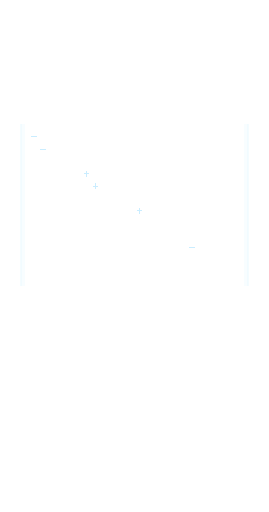
t = 0.00 s
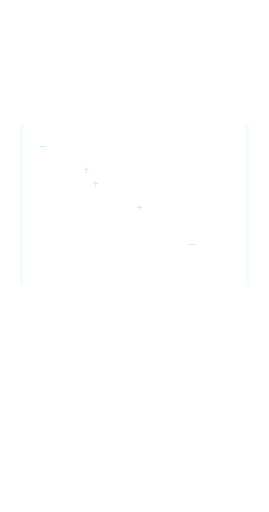
t = 1.75 s
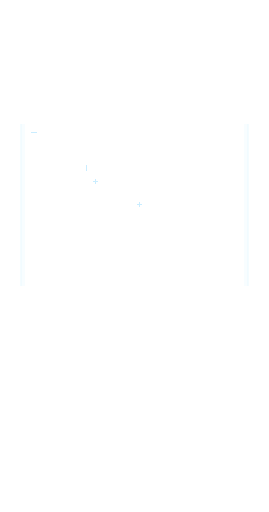
t = 3.38 s
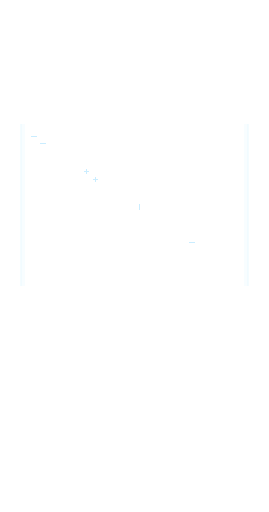
t = 5.00 s
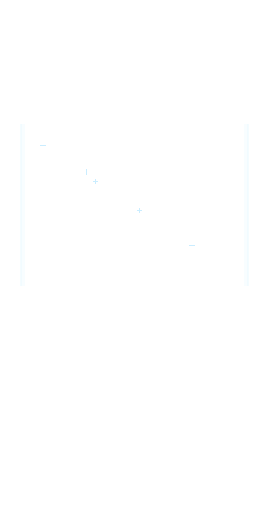
t = 6.75 s
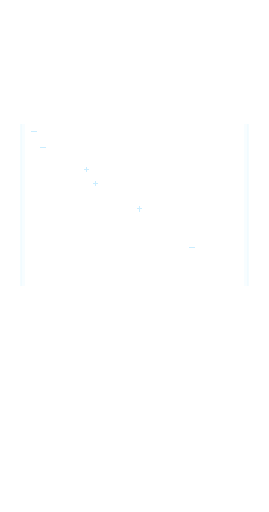
t = 8.00 s

The animated SVG that drew these frames (rendered in a browser with its animation timeline set to each time). Animation: 6 SMIL elements (animateTransform=6); one cycle of 10.00 s, repeats indefinitely.

<?xml version='1.0' encoding='utf-8'?>
<svg xmlns="http://www.w3.org/2000/svg" width="1440" height="2736" viewBox="0 0 240 456" shape-rendering="crispEdges"><title>Hexmancers card asset</title><defs><clipPath id="art-clip"><rect x="18" y="110" width="204" height="145" fill="#fff" /></clipPath><clipPath id="body-clip"><path d="M18 18h204v412h-204zM18 110h204v145h-204z" fill-rule="evenodd" clip-rule="evenodd" /></clipPath><clipPath id="trim-clip"><rect x="7" y="7" width="226" height="8" fill="#fff" /><path d="M9 8h25v1h1v4h-1v1H9v-1h-1V9h1z" fill="#fff" /><rect x="9" y="8" width="25" height="1" fill="#fff" /><rect x="8" y="9" width="1" height="4" fill="#fff" /><rect x="9" y="13" width="25" height="1" fill="#fff" /><rect x="34" y="9" width="1" height="4" fill="#fff" /><rect x="11" y="10" width="5" height="1" fill="#fff" /><path d="M38 8h31v1h1v4h-1v1H38v-1h-1V9h1z" fill="#fff" /><rect x="38" y="8" width="31" height="1" fill="#fff" /><rect x="37" y="9" width="1" height="4" fill="#fff" /><rect x="38" y="13" width="31" height="1" fill="#fff" /><rect x="69" y="9" width="1" height="4" fill="#fff" /><rect x="40" y="10" width="5" height="1" fill="#fff" /><path d="M73 8h19v1h1v4h-1v1H73v-1h-1V9h1z" fill="#fff" /><rect x="73" y="8" width="19" height="1" fill="#fff" /><rect x="72" y="9" width="1" height="4" fill="#fff" /><rect x="73" y="13" width="19" height="1" fill="#fff" /><rect x="92" y="9" width="1" height="4" fill="#fff" /><rect x="75" y="10" width="5" height="1" fill="#fff" /><path d="M96 8h27v1h1v4h-1v1H96v-1h-1V9h1z" fill="#fff" /><rect x="96" y="8" width="27" height="1" fill="#fff" /><rect x="95" y="9" width="1" height="4" fill="#fff" /><rect x="96" y="13" width="27" height="1" fill="#fff" /><rect x="123" y="9" width="1" height="4" fill="#fff" /><rect x="98" y="10" width="5" height="1" fill="#fff" /><path d="M127 8h22v1h1v4h-1v1H127v-1h-1V9h1z" fill="#fff" /><rect x="127" y="8" width="22" height="1" fill="#fff" /><rect x="126" y="9" width="1" height="4" fill="#fff" /><rect x="127" y="13" width="22" height="1" fill="#fff" /><rect x="149" y="9" width="1" height="4" fill="#fff" /><rect x="129" y="10" width="5" height="1" fill="#fff" /><path d="M153 8h29v1h1v4h-1v1H153v-1h-1V9h1z" fill="#fff" /><rect x="153" y="8" width="29" height="1" fill="#fff" /><rect x="152" y="9" width="1" height="4" fill="#fff" /><rect x="153" y="13" width="29" height="1" fill="#fff" /><rect x="182" y="9" width="1" height="4" fill="#fff" /><rect x="155" y="10" width="5" height="1" fill="#fff" /><path d="M186 8h20v1h1v4h-1v1H186v-1h-1V9h1z" fill="#fff" /><rect x="186" y="8" width="20" height="1" fill="#fff" /><rect x="185" y="9" width="1" height="4" fill="#fff" /><rect x="186" y="13" width="20" height="1" fill="#fff" /><rect x="206" y="9" width="1" height="4" fill="#fff" /><rect x="188" y="10" width="5" height="1" fill="#fff" /><path d="M210 8h21v1h1v4h-1v1H210v-1h-1V9h1z" fill="#fff" /><rect x="210" y="8" width="21" height="1" fill="#fff" /><rect x="209" y="9" width="1" height="4" fill="#fff" /><rect x="210" y="13" width="21" height="1" fill="#fff" /><rect x="231" y="9" width="1" height="4" fill="#fff" /><rect x="212" y="10" width="5" height="1" fill="#fff" /><rect x="7" y="431" width="226" height="8" fill="#fff" /><path d="M9 432h25v1h1v4h-1v1H9v-1h-1V433h1z" fill="#fff" /><rect x="9" y="432" width="25" height="1" fill="#fff" /><rect x="8" y="433" width="1" height="4" fill="#fff" /><rect x="9" y="437" width="25" height="1" fill="#fff" /><rect x="34" y="433" width="1" height="4" fill="#fff" /><rect x="11" y="434" width="5" height="1" fill="#fff" /><path d="M38 432h31v1h1v4h-1v1H38v-1h-1V433h1z" fill="#fff" /><rect x="38" y="432" width="31" height="1" fill="#fff" /><rect x="37" y="433" width="1" height="4" fill="#fff" /><rect x="38" y="437" width="31" height="1" fill="#fff" /><rect x="69" y="433" width="1" height="4" fill="#fff" /><rect x="40" y="434" width="5" height="1" fill="#fff" /><path d="M73 432h19v1h1v4h-1v1H73v-1h-1V433h1z" fill="#fff" /><rect x="73" y="432" width="19" height="1" fill="#fff" /><rect x="72" y="433" width="1" height="4" fill="#fff" /><rect x="73" y="437" width="19" height="1" fill="#fff" /><rect x="92" y="433" width="1" height="4" fill="#fff" /><rect x="75" y="434" width="5" height="1" fill="#fff" /><path d="M96 432h27v1h1v4h-1v1H96v-1h-1V433h1z" fill="#fff" /><rect x="96" y="432" width="27" height="1" fill="#fff" /><rect x="95" y="433" width="1" height="4" fill="#fff" /><rect x="96" y="437" width="27" height="1" fill="#fff" /><rect x="123" y="433" width="1" height="4" fill="#fff" /><rect x="98" y="434" width="5" height="1" fill="#fff" /><path d="M127 432h22v1h1v4h-1v1H127v-1h-1V433h1z" fill="#fff" /><rect x="127" y="432" width="22" height="1" fill="#fff" /><rect x="126" y="433" width="1" height="4" fill="#fff" /><rect x="127" y="437" width="22" height="1" fill="#fff" /><rect x="149" y="433" width="1" height="4" fill="#fff" /><rect x="129" y="434" width="5" height="1" fill="#fff" /><path d="M153 432h29v1h1v4h-1v1H153v-1h-1V433h1z" fill="#fff" /><rect x="153" y="432" width="29" height="1" fill="#fff" /><rect x="152" y="433" width="1" height="4" fill="#fff" /><rect x="153" y="437" width="29" height="1" fill="#fff" /><rect x="182" y="433" width="1" height="4" fill="#fff" /><rect x="155" y="434" width="5" height="1" fill="#fff" /><path d="M186 432h20v1h1v4h-1v1H186v-1h-1V433h1z" fill="#fff" /><rect x="186" y="432" width="20" height="1" fill="#fff" /><rect x="185" y="433" width="1" height="4" fill="#fff" /><rect x="186" y="437" width="20" height="1" fill="#fff" /><rect x="206" y="433" width="1" height="4" fill="#fff" /><rect x="188" y="434" width="5" height="1" fill="#fff" /><path d="M210 432h21v1h1v4h-1v1H210v-1h-1V433h1z" fill="#fff" /><rect x="210" y="432" width="21" height="1" fill="#fff" /><rect x="209" y="433" width="1" height="4" fill="#fff" /><rect x="210" y="437" width="21" height="1" fill="#fff" /><rect x="231" y="433" width="1" height="4" fill="#fff" /><rect x="212" y="434" width="5" height="1" fill="#fff" /><rect x="7" y="7" width="8" height="432" fill="#fff" /><path d="M9 8h4v1h1v20h-1v1H9v-1h-1V9h1z" fill="#fff" /><rect x="9" y="8" width="4" height="1" fill="#fff" /><rect x="8" y="9" width="1" height="20" fill="#fff" /><rect x="9" y="29" width="4" height="1" fill="#fff" /><rect x="13" y="9" width="1" height="20" fill="#fff" /><rect x="10" y="12" width="1" height="5" fill="#fff" /><path d="M9 32h4v1h1v27h-1v1H9v-1h-1V33h1z" fill="#fff" /><rect x="9" y="32" width="4" height="1" fill="#fff" /><rect x="8" y="33" width="1" height="27" fill="#fff" /><rect x="9" y="60" width="4" height="1" fill="#fff" /><rect x="13" y="33" width="1" height="27" fill="#fff" /><rect x="10" y="36" width="1" height="5" fill="#fff" /><path d="M9 63h4v1h1v23h-1v1H9v-1h-1V64h1z" fill="#fff" /><rect x="9" y="63" width="4" height="1" fill="#fff" /><rect x="8" y="64" width="1" height="23" fill="#fff" /><rect x="9" y="87" width="4" height="1" fill="#fff" /><rect x="13" y="64" width="1" height="23" fill="#fff" /><rect x="10" y="67" width="1" height="5" fill="#fff" /><path d="M9 90h4v1h1v31h-1v1H9v-1h-1V91h1z" fill="#fff" /><rect x="9" y="90" width="4" height="1" fill="#fff" /><rect x="8" y="91" width="1" height="31" fill="#fff" /><rect x="9" y="122" width="4" height="1" fill="#fff" /><rect x="13" y="91" width="1" height="31" fill="#fff" /><rect x="10" y="94" width="1" height="5" fill="#fff" /><path d="M9 125h4v1h1v21h-1v1H9v-1h-1V126h1z" fill="#fff" /><rect x="9" y="125" width="4" height="1" fill="#fff" /><rect x="8" y="126" width="1" height="21" fill="#fff" /><rect x="9" y="147" width="4" height="1" fill="#fff" /><rect x="13" y="126" width="1" height="21" fill="#fff" /><rect x="10" y="129" width="1" height="5" fill="#fff" /><path d="M9 150h4v1h1v26h-1v1H9v-1h-1V151h1z" fill="#fff" /><rect x="9" y="150" width="4" height="1" fill="#fff" /><rect x="8" y="151" width="1" height="26" fill="#fff" /><rect x="9" y="177" width="4" height="1" fill="#fff" /><rect x="13" y="151" width="1" height="26" fill="#fff" /><rect x="10" y="154" width="1" height="5" fill="#fff" /><path d="M9 180h4v1h1v18h-1v1H9v-1h-1V181h1z" fill="#fff" /><rect x="9" y="180" width="4" height="1" fill="#fff" /><rect x="8" y="181" width="1" height="18" fill="#fff" /><rect x="9" y="199" width="4" height="1" fill="#fff" /><rect x="13" y="181" width="1" height="18" fill="#fff" /><rect x="10" y="184" width="1" height="5" fill="#fff" /><path d="M9 202h4v1h1v29h-1v1H9v-1h-1V203h1z" fill="#fff" /><rect x="9" y="202" width="4" height="1" fill="#fff" /><rect x="8" y="203" width="1" height="29" fill="#fff" /><rect x="9" y="232" width="4" height="1" fill="#fff" /><rect x="13" y="203" width="1" height="29" fill="#fff" /><rect x="10" y="206" width="1" height="5" fill="#fff" /><path d="M9 235h4v1h1v20h-1v1H9v-1h-1V236h1z" fill="#fff" /><rect x="9" y="235" width="4" height="1" fill="#fff" /><rect x="8" y="236" width="1" height="20" fill="#fff" /><rect x="9" y="256" width="4" height="1" fill="#fff" /><rect x="13" y="236" width="1" height="20" fill="#fff" /><rect x="10" y="239" width="1" height="5" fill="#fff" /><path d="M9 259h4v1h1v27h-1v1H9v-1h-1V260h1z" fill="#fff" /><rect x="9" y="259" width="4" height="1" fill="#fff" /><rect x="8" y="260" width="1" height="27" fill="#fff" /><rect x="9" y="287" width="4" height="1" fill="#fff" /><rect x="13" y="260" width="1" height="27" fill="#fff" /><rect x="10" y="263" width="1" height="5" fill="#fff" /><path d="M9 290h4v1h1v23h-1v1H9v-1h-1V291h1z" fill="#fff" /><rect x="9" y="290" width="4" height="1" fill="#fff" /><rect x="8" y="291" width="1" height="23" fill="#fff" /><rect x="9" y="314" width="4" height="1" fill="#fff" /><rect x="13" y="291" width="1" height="23" fill="#fff" /><rect x="10" y="294" width="1" height="5" fill="#fff" /><path d="M9 317h4v1h1v31h-1v1H9v-1h-1V318h1z" fill="#fff" /><rect x="9" y="317" width="4" height="1" fill="#fff" /><rect x="8" y="318" width="1" height="31" fill="#fff" /><rect x="9" y="349" width="4" height="1" fill="#fff" /><rect x="13" y="318" width="1" height="31" fill="#fff" /><rect x="10" y="321" width="1" height="5" fill="#fff" /><path d="M9 352h4v1h1v21h-1v1H9v-1h-1V353h1z" fill="#fff" /><rect x="9" y="352" width="4" height="1" fill="#fff" /><rect x="8" y="353" width="1" height="21" fill="#fff" /><rect x="9" y="374" width="4" height="1" fill="#fff" /><rect x="13" y="353" width="1" height="21" fill="#fff" /><rect x="10" y="356" width="1" height="5" fill="#fff" /><path d="M9 377h4v1h1v26h-1v1H9v-1h-1V378h1z" fill="#fff" /><rect x="9" y="377" width="4" height="1" fill="#fff" /><rect x="8" y="378" width="1" height="26" fill="#fff" /><rect x="9" y="404" width="4" height="1" fill="#fff" /><rect x="13" y="378" width="1" height="26" fill="#fff" /><rect x="10" y="381" width="1" height="5" fill="#fff" /><path d="M9 407h4v1h1v18h-1v1H9v-1h-1V408h1z" fill="#fff" /><rect x="9" y="407" width="4" height="1" fill="#fff" /><rect x="8" y="408" width="1" height="18" fill="#fff" /><rect x="9" y="426" width="4" height="1" fill="#fff" /><rect x="13" y="408" width="1" height="18" fill="#fff" /><rect x="10" y="411" width="1" height="5" fill="#fff" /><path d="M9 429h4v1h1v7h-1v1H9v-1h-1V430h1z" fill="#fff" /><rect x="9" y="429" width="4" height="1" fill="#fff" /><rect x="8" y="430" width="1" height="7" fill="#fff" /><rect x="9" y="437" width="4" height="1" fill="#fff" /><rect x="13" y="430" width="1" height="7" fill="#fff" /><rect x="225" y="7" width="8" height="432" fill="#fff" /><path d="M227 8h4v1h1v20h-1v1H227v-1h-1V9h1z" fill="#fff" /><rect x="227" y="8" width="4" height="1" fill="#fff" /><rect x="226" y="9" width="1" height="20" fill="#fff" /><rect x="227" y="29" width="4" height="1" fill="#fff" /><rect x="231" y="9" width="1" height="20" fill="#fff" /><rect x="228" y="12" width="1" height="5" fill="#fff" /><path d="M227 32h4v1h1v27h-1v1H227v-1h-1V33h1z" fill="#fff" /><rect x="227" y="32" width="4" height="1" fill="#fff" /><rect x="226" y="33" width="1" height="27" fill="#fff" /><rect x="227" y="60" width="4" height="1" fill="#fff" /><rect x="231" y="33" width="1" height="27" fill="#fff" /><rect x="228" y="36" width="1" height="5" fill="#fff" /><path d="M227 63h4v1h1v23h-1v1H227v-1h-1V64h1z" fill="#fff" /><rect x="227" y="63" width="4" height="1" fill="#fff" /><rect x="226" y="64" width="1" height="23" fill="#fff" /><rect x="227" y="87" width="4" height="1" fill="#fff" /><rect x="231" y="64" width="1" height="23" fill="#fff" /><rect x="228" y="67" width="1" height="5" fill="#fff" /><path d="M227 90h4v1h1v31h-1v1H227v-1h-1V91h1z" fill="#fff" /><rect x="227" y="90" width="4" height="1" fill="#fff" /><rect x="226" y="91" width="1" height="31" fill="#fff" /><rect x="227" y="122" width="4" height="1" fill="#fff" /><rect x="231" y="91" width="1" height="31" fill="#fff" /><rect x="228" y="94" width="1" height="5" fill="#fff" /><path d="M227 125h4v1h1v21h-1v1H227v-1h-1V126h1z" fill="#fff" /><rect x="227" y="125" width="4" height="1" fill="#fff" /><rect x="226" y="126" width="1" height="21" fill="#fff" /><rect x="227" y="147" width="4" height="1" fill="#fff" /><rect x="231" y="126" width="1" height="21" fill="#fff" /><rect x="228" y="129" width="1" height="5" fill="#fff" /><path d="M227 150h4v1h1v26h-1v1H227v-1h-1V151h1z" fill="#fff" /><rect x="227" y="150" width="4" height="1" fill="#fff" /><rect x="226" y="151" width="1" height="26" fill="#fff" /><rect x="227" y="177" width="4" height="1" fill="#fff" /><rect x="231" y="151" width="1" height="26" fill="#fff" /><rect x="228" y="154" width="1" height="5" fill="#fff" /><path d="M227 180h4v1h1v18h-1v1H227v-1h-1V181h1z" fill="#fff" /><rect x="227" y="180" width="4" height="1" fill="#fff" /><rect x="226" y="181" width="1" height="18" fill="#fff" /><rect x="227" y="199" width="4" height="1" fill="#fff" /><rect x="231" y="181" width="1" height="18" fill="#fff" /><rect x="228" y="184" width="1" height="5" fill="#fff" /><path d="M227 202h4v1h1v29h-1v1H227v-1h-1V203h1z" fill="#fff" /><rect x="227" y="202" width="4" height="1" fill="#fff" /><rect x="226" y="203" width="1" height="29" fill="#fff" /><rect x="227" y="232" width="4" height="1" fill="#fff" /><rect x="231" y="203" width="1" height="29" fill="#fff" /><rect x="228" y="206" width="1" height="5" fill="#fff" /><path d="M227 235h4v1h1v20h-1v1H227v-1h-1V236h1z" fill="#fff" /><rect x="227" y="235" width="4" height="1" fill="#fff" /><rect x="226" y="236" width="1" height="20" fill="#fff" /><rect x="227" y="256" width="4" height="1" fill="#fff" /><rect x="231" y="236" width="1" height="20" fill="#fff" /><rect x="228" y="239" width="1" height="5" fill="#fff" /><path d="M227 259h4v1h1v27h-1v1H227v-1h-1V260h1z" fill="#fff" /><rect x="227" y="259" width="4" height="1" fill="#fff" /><rect x="226" y="260" width="1" height="27" fill="#fff" /><rect x="227" y="287" width="4" height="1" fill="#fff" /><rect x="231" y="260" width="1" height="27" fill="#fff" /><rect x="228" y="263" width="1" height="5" fill="#fff" /><path d="M227 290h4v1h1v23h-1v1H227v-1h-1V291h1z" fill="#fff" /><rect x="227" y="290" width="4" height="1" fill="#fff" /><rect x="226" y="291" width="1" height="23" fill="#fff" /><rect x="227" y="314" width="4" height="1" fill="#fff" /><rect x="231" y="291" width="1" height="23" fill="#fff" /><rect x="228" y="294" width="1" height="5" fill="#fff" /><path d="M227 317h4v1h1v31h-1v1H227v-1h-1V318h1z" fill="#fff" /><rect x="227" y="317" width="4" height="1" fill="#fff" /><rect x="226" y="318" width="1" height="31" fill="#fff" /><rect x="227" y="349" width="4" height="1" fill="#fff" /><rect x="231" y="318" width="1" height="31" fill="#fff" /><rect x="228" y="321" width="1" height="5" fill="#fff" /><path d="M227 352h4v1h1v21h-1v1H227v-1h-1V353h1z" fill="#fff" /><rect x="227" y="352" width="4" height="1" fill="#fff" /><rect x="226" y="353" width="1" height="21" fill="#fff" /><rect x="227" y="374" width="4" height="1" fill="#fff" /><rect x="231" y="353" width="1" height="21" fill="#fff" /><rect x="228" y="356" width="1" height="5" fill="#fff" /><path d="M227 377h4v1h1v26h-1v1H227v-1h-1V378h1z" fill="#fff" /><rect x="227" y="377" width="4" height="1" fill="#fff" /><rect x="226" y="378" width="1" height="26" fill="#fff" /><rect x="227" y="404" width="4" height="1" fill="#fff" /><rect x="231" y="378" width="1" height="26" fill="#fff" /><rect x="228" y="381" width="1" height="5" fill="#fff" /><path d="M227 407h4v1h1v18h-1v1H227v-1h-1V408h1z" fill="#fff" /><rect x="227" y="407" width="4" height="1" fill="#fff" /><rect x="226" y="408" width="1" height="18" fill="#fff" /><rect x="227" y="426" width="4" height="1" fill="#fff" /><rect x="231" y="408" width="1" height="18" fill="#fff" /><rect x="228" y="411" width="1" height="5" fill="#fff" /><path d="M227 429h4v1h1v7h-1v1H227v-1h-1V430h1z" fill="#fff" /><rect x="227" y="429" width="4" height="1" fill="#fff" /><rect x="226" y="430" width="1" height="7" fill="#fff" /><rect x="227" y="437" width="4" height="1" fill="#fff" /><rect x="231" y="430" width="1" height="7" fill="#fff" /><path d="M20 16H220v2h3v410h-3v2h-59v3h-6v14h-3v2H88v-2h-3v-14h-6v-3H20v-2h-3V18h3zM21 18H219v2h2v407h-2v3h-60v3h-6v14h-2v1H89v-1h-2v-14h-6v-3H21v-3h-2V20h2z" fill="#fff" fill-rule="evenodd" clip-rule="evenodd" /><rect x="28" y="17" width="8" height="1" fill="#fff" /><rect x="73" y="17" width="8" height="1" fill="#fff" /><rect x="134" y="17" width="8" height="1" fill="#fff" /><rect x="197" y="17" width="8" height="1" fill="#fff" /><rect x="17" y="85" width="1" height="7" fill="#fff" /><rect x="222" y="89" width="1" height="4" fill="#fff" /><rect x="17" y="174" width="1" height="7" fill="#fff" /><rect x="222" y="178" width="1" height="4" fill="#fff" /><rect x="17" y="265" width="1" height="7" fill="#fff" /><rect x="222" y="269" width="1" height="4" fill="#fff" /><rect x="17" y="338" width="1" height="7" fill="#fff" /><rect x="222" y="342" width="1" height="4" fill="#fff" /><rect x="21" y="60" width="198" height="1" fill="#fff" /><rect x="23" y="60" width="194" height="1" fill="#fff" /><path d="M21 58h3v1h1v3h-1v1H21v-1h-1V59h1z" fill="#fff" /><rect x="21" y="59" width="3" height="3" fill="#fff" /><rect x="21" y="59" width="3" height="1" fill="#fff" /><rect x="21" y="61" width="3" height="1" fill="#fff" /><path d="M216 58h3v1h1v3h-1v1H216v-1h-1V59h1z" fill="#fff" /><rect x="216" y="59" width="3" height="3" fill="#fff" /><rect x="216" y="59" width="3" height="1" fill="#fff" /><rect x="216" y="61" width="3" height="1" fill="#fff" /><rect x="21" y="109" width="198" height="1" fill="#fff" /><rect x="23" y="109" width="194" height="1" fill="#fff" /><path d="M21 107h3v1h1v3h-1v1H21v-1h-1V108h1z" fill="#fff" /><rect x="21" y="108" width="3" height="3" fill="#fff" /><rect x="21" y="108" width="3" height="1" fill="#fff" /><rect x="21" y="110" width="3" height="1" fill="#fff" /><path d="M216 107h3v1h1v3h-1v1H216v-1h-1V108h1z" fill="#fff" /><rect x="216" y="108" width="3" height="3" fill="#fff" /><rect x="216" y="108" width="3" height="1" fill="#fff" /><rect x="216" y="110" width="3" height="1" fill="#fff" /><rect x="21" y="256" width="198" height="1" fill="#fff" /><rect x="23" y="256" width="194" height="1" fill="#fff" /><path d="M21 254h3v1h1v3h-1v1H21v-1h-1V255h1z" fill="#fff" /><rect x="21" y="255" width="3" height="3" fill="#fff" /><rect x="21" y="255" width="3" height="1" fill="#fff" /><rect x="21" y="257" width="3" height="1" fill="#fff" /><path d="M216 254h3v1h1v3h-1v1H216v-1h-1V255h1z" fill="#fff" /><rect x="216" y="255" width="3" height="3" fill="#fff" /><rect x="216" y="255" width="3" height="1" fill="#fff" /><rect x="216" y="257" width="3" height="1" fill="#fff" /><rect x="21" y="280" width="198" height="1" fill="#fff" /><rect x="23" y="280" width="194" height="1" fill="#fff" /><path d="M21 278h3v1h1v3h-1v1H21v-1h-1V279h1z" fill="#fff" /><rect x="21" y="279" width="3" height="3" fill="#fff" /><rect x="21" y="279" width="3" height="1" fill="#fff" /><rect x="21" y="281" width="3" height="1" fill="#fff" /><path d="M216 278h3v1h1v3h-1v1H216v-1h-1V279h1z" fill="#fff" /><rect x="216" y="279" width="3" height="3" fill="#fff" /><rect x="216" y="279" width="3" height="1" fill="#fff" /><rect x="216" y="281" width="3" height="1" fill="#fff" /><rect x="21" y="320" width="198" height="1" fill="#fff" /><rect x="23" y="320" width="194" height="1" fill="#fff" /><path d="M21 318h3v1h1v3h-1v1H21v-1h-1V319h1z" fill="#fff" /><rect x="21" y="319" width="3" height="3" fill="#fff" /><rect x="21" y="319" width="3" height="1" fill="#fff" /><rect x="21" y="321" width="3" height="1" fill="#fff" /><path d="M216 318h3v1h1v3h-1v1H216v-1h-1V319h1z" fill="#fff" /><rect x="216" y="319" width="3" height="3" fill="#fff" /><rect x="216" y="319" width="3" height="1" fill="#fff" /><rect x="216" y="321" width="3" height="1" fill="#fff" /><rect x="21" y="398" width="198" height="1" fill="#fff" /><rect x="23" y="398" width="194" height="1" fill="#fff" /><path d="M21 396h3v1h1v3h-1v1H21v-1h-1V397h1z" fill="#fff" /><rect x="21" y="397" width="3" height="3" fill="#fff" /><rect x="21" y="397" width="3" height="1" fill="#fff" /><rect x="21" y="399" width="3" height="1" fill="#fff" /><path d="M216 396h3v1h1v3h-1v1H216v-1h-1V397h1z" fill="#fff" /><rect x="216" y="397" width="3" height="3" fill="#fff" /><rect x="216" y="397" width="3" height="1" fill="#fff" /><rect x="216" y="399" width="3" height="1" fill="#fff" /><rect x="1" y="1" width="238" height="1" fill="#fff" /><rect x="1" y="454" width="238" height="1" fill="#fff" /><rect x="1" y="2" width="1" height="452" fill="#fff" /><rect x="238" y="2" width="1" height="452" fill="#fff" /></clipPath><clipPath id="outer-clip"><rect x="0" y="0" width="240" height="7" fill="#fff" /><rect x="0" y="7" width="7" height="449" fill="#fff" /><rect x="233" y="7" width="7" height="449" fill="#fff" /><rect x="7" y="449" width="226" height="7" fill="#fff" /></clipPath></defs><g id="state-art" clip-path="url(#art-clip)"><rect x="18" y="110" width="2" height="145" fill="#9edfff" opacity="0.14" /><rect x="20" y="110" width="2" height="145" fill="#9edfff" opacity="0.07" /><rect x="218" y="110" width="2" height="145" fill="#9edfff" opacity="0.07" /><rect x="220" y="110" width="2" height="145" fill="#9edfff" opacity="0.14" /><g transform="translate(30 122)"><g><animateTransform attributeName="transform" type="translate" values="0 0;0 -6;0 0" dur="5s" repeatCount="indefinite" /><path transform="translate(0 0) scale(0.7)" d="M0-4h1v3h3v1H1v3H0V0h-3v-1h3z" fill="#9edfff" opacity="0.55" /></g></g><g transform="translate(77 155)"><g><animateTransform attributeName="transform" type="translate" values="0 0;0 -6;0 0" dur="6s" repeatCount="indefinite" /><path transform="translate(0 0) scale(0.7)" d="M0-4h1v3h3v1H1v3H0V0h-3v-1h3z" fill="#9edfff" opacity="0.55" /></g></g><g transform="translate(124 188)"><g><animateTransform attributeName="transform" type="translate" values="0 0;0 -6;0 0" dur="7s" repeatCount="indefinite" /><path transform="translate(0 0) scale(0.7)" d="M0-4h1v3h3v1H1v3H0V0h-3v-1h3z" fill="#9edfff" opacity="0.55" /></g></g><g transform="translate(171 221)"><g><animateTransform attributeName="transform" type="translate" values="0 0;0 -6;0 0" dur="8s" repeatCount="indefinite" /><path transform="translate(0 0) scale(0.7)" d="M0-4h1v3h3v1H1v3H0V0h-3v-1h3z" fill="#9edfff" opacity="0.55" /></g></g><g transform="translate(38 133)"><g><animateTransform attributeName="transform" type="translate" values="0 0;0 -6;0 0" dur="9s" repeatCount="indefinite" /><path transform="translate(0 0) scale(0.7)" d="M0-4h1v3h3v1H1v3H0V0h-3v-1h3z" fill="#9edfff" opacity="0.55" /></g></g><g transform="translate(85 166)"><g><animateTransform attributeName="transform" type="translate" values="0 0;0 -6;0 0" dur="10s" repeatCount="indefinite" /><path transform="translate(0 0) scale(0.7)" d="M0-4h1v3h3v1H1v3H0V0h-3v-1h3z" fill="#9edfff" opacity="0.55" /></g></g></g></svg>
